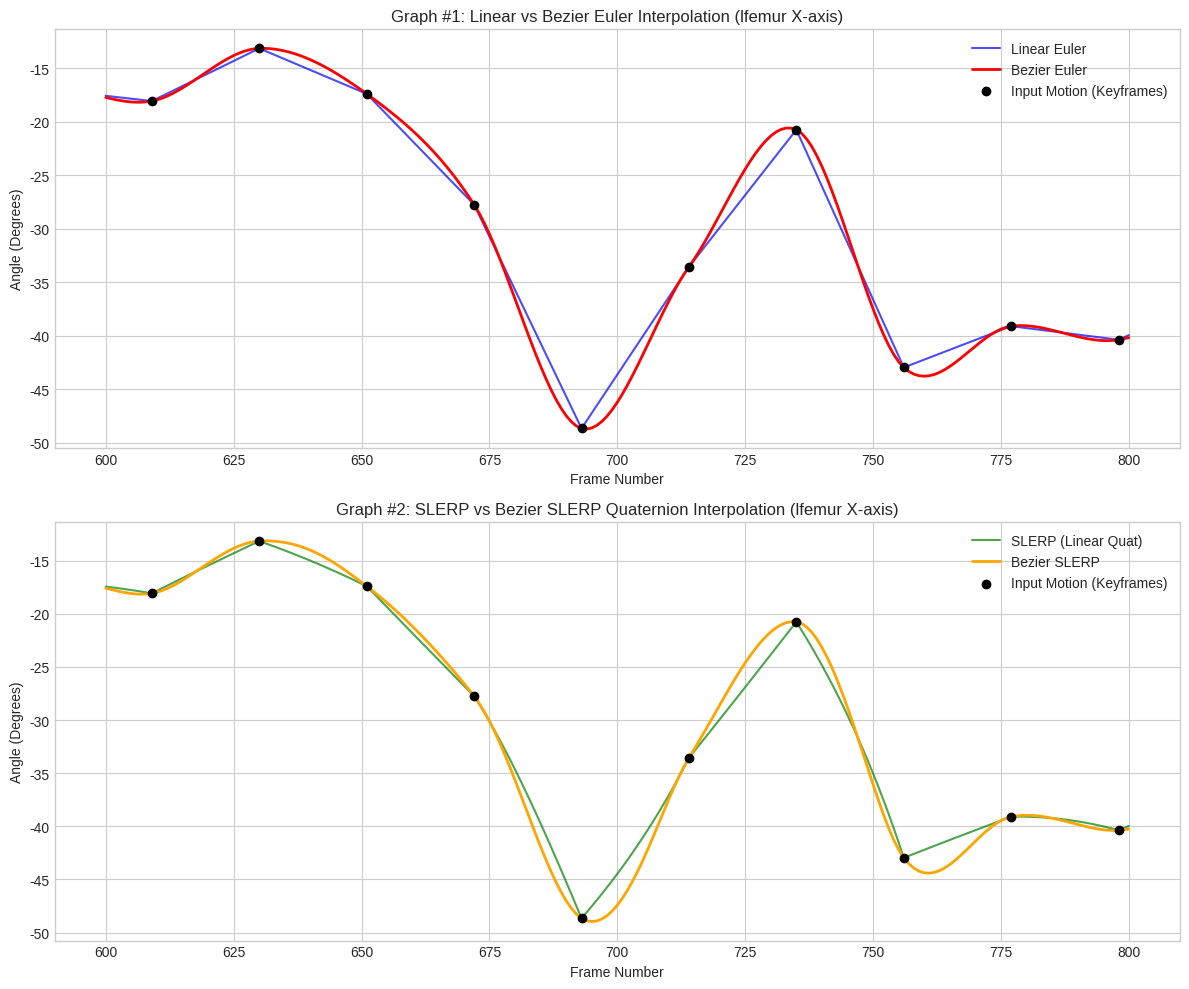

Recreate this plot in Python.
import matplotlib.pyplot as plt
import re

# Raw data string
raw_data = """
LinearInterpolationEuler(): 600: -17.58536
LinearInterpolationEuler(): 601: -17.64006
LinearInterpolationEuler(): 602: -17.69477
LinearInterpolationEuler(): 603: -17.74947
LinearInterpolationEuler(): 604: -17.80418
LinearInterpolationEuler(): 605: -17.85888
LinearInterpolationEuler(): 606: -17.91359
LinearInterpolationEuler(): 607: -17.96829
LinearInterpolationEuler(): 608: -18.02300
LinearInterpolationEuler(): 609: -18.07770
LinearInterpolationEuler(): 610: -17.84340
LinearInterpolationEuler(): 611: -17.60910
LinearInterpolationEuler(): 612: -17.37480
LinearInterpolationEuler(): 613: -17.14050
LinearInterpolationEuler(): 614: -16.90620
LinearInterpolationEuler(): 615: -16.67190
LinearInterpolationEuler(): 616: -16.43760
LinearInterpolationEuler(): 617: -16.20330
LinearInterpolationEuler(): 618: -15.96900
LinearInterpolationEuler(): 619: -15.73470
LinearInterpolationEuler(): 620: -15.50040
LinearInterpolationEuler(): 621: -15.26610
LinearInterpolationEuler(): 622: -15.03180
LinearInterpolationEuler(): 623: -14.79750
LinearInterpolationEuler(): 624: -14.56320
LinearInterpolationEuler(): 625: -14.32890
LinearInterpolationEuler(): 626: -14.09460
LinearInterpolationEuler(): 627: -13.86030
LinearInterpolationEuler(): 628: -13.62600
LinearInterpolationEuler(): 629: -13.39170
LinearInterpolationEuler(): 630: -13.15740
LinearInterpolationEuler(): 631: -13.35951
LinearInterpolationEuler(): 632: -13.56162
LinearInterpolationEuler(): 633: -13.76373
LinearInterpolationEuler(): 634: -13.96584
LinearInterpolationEuler(): 635: -14.16795
LinearInterpolationEuler(): 636: -14.37006
LinearInterpolationEuler(): 637: -14.57217
LinearInterpolationEuler(): 638: -14.77428
LinearInterpolationEuler(): 639: -14.97639
LinearInterpolationEuler(): 640: -15.17850
LinearInterpolationEuler(): 641: -15.38060
LinearInterpolationEuler(): 642: -15.58271
LinearInterpolationEuler(): 643: -15.78482
LinearInterpolationEuler(): 644: -15.98693
LinearInterpolationEuler(): 645: -16.18904
LinearInterpolationEuler(): 646: -16.39115
LinearInterpolationEuler(): 647: -16.59326
LinearInterpolationEuler(): 648: -16.79537
LinearInterpolationEuler(): 649: -16.99748
LinearInterpolationEuler(): 650: -17.19959
LinearInterpolationEuler(): 651: -17.40170
LinearInterpolationEuler(): 652: -17.89434
LinearInterpolationEuler(): 653: -18.38699
LinearInterpolationEuler(): 654: -18.87963
LinearInterpolationEuler(): 655: -19.37227
LinearInterpolationEuler(): 656: -19.86491
LinearInterpolationEuler(): 657: -20.35756
LinearInterpolationEuler(): 658: -20.85020
LinearInterpolationEuler(): 659: -21.34284
LinearInterpolationEuler(): 660: -21.83549
LinearInterpolationEuler(): 661: -22.32813
LinearInterpolationEuler(): 662: -22.82077
LinearInterpolationEuler(): 663: -23.31341
LinearInterpolationEuler(): 664: -23.80606
LinearInterpolationEuler(): 665: -24.29870
LinearInterpolationEuler(): 666: -24.79134
LinearInterpolationEuler(): 667: -25.28399
LinearInterpolationEuler(): 668: -25.77663
LinearInterpolationEuler(): 669: -26.26927
LinearInterpolationEuler(): 670: -26.76191
LinearInterpolationEuler(): 671: -27.25456
LinearInterpolationEuler(): 672: -27.74720
LinearInterpolationEuler(): 673: -28.74255
LinearInterpolationEuler(): 674: -29.73790
LinearInterpolationEuler(): 675: -30.73326
LinearInterpolationEuler(): 676: -31.72861
LinearInterpolationEuler(): 677: -32.72396
LinearInterpolationEuler(): 678: -33.71931
LinearInterpolationEuler(): 679: -34.71467
LinearInterpolationEuler(): 680: -35.71002
LinearInterpolationEuler(): 681: -36.70537
LinearInterpolationEuler(): 682: -37.70072
LinearInterpolationEuler(): 683: -38.69608
LinearInterpolationEuler(): 684: -39.69143
LinearInterpolationEuler(): 685: -40.68678
LinearInterpolationEuler(): 686: -41.68213
LinearInterpolationEuler(): 687: -42.67749
LinearInterpolationEuler(): 688: -43.67284
LinearInterpolationEuler(): 689: -44.66819
LinearInterpolationEuler(): 690: -45.66354
LinearInterpolationEuler(): 691: -46.65890
LinearInterpolationEuler(): 692: -47.65425
LinearInterpolationEuler(): 693: -48.64960
LinearInterpolationEuler(): 694: -47.93091
LinearInterpolationEuler(): 695: -47.21222
LinearInterpolationEuler(): 696: -46.49353
LinearInterpolationEuler(): 697: -45.77484
LinearInterpolationEuler(): 698: -45.05615
LinearInterpolationEuler(): 699: -44.33746
LinearInterpolationEuler(): 700: -43.61877
LinearInterpolationEuler(): 701: -42.90008
LinearInterpolationEuler(): 702: -42.18139
LinearInterpolationEuler(): 703: -41.46270
LinearInterpolationEuler(): 704: -40.74400
LinearInterpolationEuler(): 705: -40.02531
LinearInterpolationEuler(): 706: -39.30662
LinearInterpolationEuler(): 707: -38.58793
LinearInterpolationEuler(): 708: -37.86924
LinearInterpolationEuler(): 709: -37.15055
LinearInterpolationEuler(): 710: -36.43186
LinearInterpolationEuler(): 711: -35.71317
LinearInterpolationEuler(): 712: -34.99448
LinearInterpolationEuler(): 713: -34.27579
LinearInterpolationEuler(): 714: -33.55710
LinearInterpolationEuler(): 715: -32.94738
LinearInterpolationEuler(): 716: -32.33766
LinearInterpolationEuler(): 717: -31.72794
LinearInterpolationEuler(): 718: -31.11822
LinearInterpolationEuler(): 719: -30.50850
LinearInterpolationEuler(): 720: -29.89879
LinearInterpolationEuler(): 721: -29.28907
LinearInterpolationEuler(): 722: -28.67935
LinearInterpolationEuler(): 723: -28.06963
LinearInterpolationEuler(): 724: -27.45991
LinearInterpolationEuler(): 725: -26.85019
LinearInterpolationEuler(): 726: -26.24047
LinearInterpolationEuler(): 727: -25.63075
LinearInterpolationEuler(): 728: -25.02103
LinearInterpolationEuler(): 729: -24.41131
LinearInterpolationEuler(): 730: -23.80160
LinearInterpolationEuler(): 731: -23.19188
LinearInterpolationEuler(): 732: -22.58216
LinearInterpolationEuler(): 733: -21.97244
LinearInterpolationEuler(): 734: -21.36272
LinearInterpolationEuler(): 735: -20.75300
LinearInterpolationEuler(): 736: -21.81030
LinearInterpolationEuler(): 737: -22.86761
LinearInterpolationEuler(): 738: -23.92491
LinearInterpolationEuler(): 739: -24.98222
LinearInterpolationEuler(): 740: -26.03952
LinearInterpolationEuler(): 741: -27.09683
LinearInterpolationEuler(): 742: -28.15413
LinearInterpolationEuler(): 743: -29.21144
LinearInterpolationEuler(): 744: -30.26874
LinearInterpolationEuler(): 745: -31.32605
LinearInterpolationEuler(): 746: -32.38335
LinearInterpolationEuler(): 747: -33.44066
LinearInterpolationEuler(): 748: -34.49796
LinearInterpolationEuler(): 749: -35.55527
LinearInterpolationEuler(): 750: -36.61257
LinearInterpolationEuler(): 751: -37.66988
LinearInterpolationEuler(): 752: -38.72718
LinearInterpolationEuler(): 753: -39.78449
LinearInterpolationEuler(): 754: -40.84179
LinearInterpolationEuler(): 755: -41.89910
LinearInterpolationEuler(): 756: -42.95640
LinearInterpolationEuler(): 757: -42.77262
LinearInterpolationEuler(): 758: -42.58885
LinearInterpolationEuler(): 759: -42.40507
LinearInterpolationEuler(): 760: -42.22130
LinearInterpolationEuler(): 761: -42.03752
LinearInterpolationEuler(): 762: -41.85374
LinearInterpolationEuler(): 763: -41.66997
LinearInterpolationEuler(): 764: -41.48619
LinearInterpolationEuler(): 765: -41.30241
LinearInterpolationEuler(): 766: -41.11864
LinearInterpolationEuler(): 767: -40.93486
LinearInterpolationEuler(): 768: -40.75109
LinearInterpolationEuler(): 769: -40.56731
LinearInterpolationEuler(): 770: -40.38353
LinearInterpolationEuler(): 771: -40.19976
LinearInterpolationEuler(): 772: -40.01598
LinearInterpolationEuler(): 773: -39.83220
LinearInterpolationEuler(): 774: -39.64843
LinearInterpolationEuler(): 775: -39.46465
LinearInterpolationEuler(): 776: -39.28088
LinearInterpolationEuler(): 777: -39.09710
LinearInterpolationEuler(): 778: -39.15756
LinearInterpolationEuler(): 779: -39.21802
LinearInterpolationEuler(): 780: -39.27849
LinearInterpolationEuler(): 781: -39.33895
LinearInterpolationEuler(): 782: -39.39941
LinearInterpolationEuler(): 783: -39.45987
LinearInterpolationEuler(): 784: -39.52033
LinearInterpolationEuler(): 785: -39.58080
LinearInterpolationEuler(): 786: -39.64126
LinearInterpolationEuler(): 787: -39.70172
LinearInterpolationEuler(): 788: -39.76218
LinearInterpolationEuler(): 789: -39.82264
LinearInterpolationEuler(): 790: -39.88310
LinearInterpolationEuler(): 791: -39.94357
LinearInterpolationEuler(): 792: -40.00403
LinearInterpolationEuler(): 793: -40.06449
LinearInterpolationEuler(): 794: -40.12495
LinearInterpolationEuler(): 795: -40.18541
LinearInterpolationEuler(): 796: -40.24588
LinearInterpolationEuler(): 797: -40.30634
LinearInterpolationEuler(): 798: -40.36680
LinearInterpolationEuler(): 799: -40.14995
LinearInterpolationEuler(): 800: -39.93310
BezierInterpolationEuler(): 600: -17.73875
BezierInterpolationEuler(): 601: -17.85087
BezierInterpolationEuler(): 602: -17.95288
BezierInterpolationEuler(): 603: -18.04112
BezierInterpolationEuler(): 604: -18.11196
BezierInterpolationEuler(): 605: -18.16176
BezierInterpolationEuler(): 606: -18.18687
BezierInterpolationEuler(): 607: -18.18366
BezierInterpolationEuler(): 608: -18.14848
BezierInterpolationEuler(): 609: -18.07770
BezierInterpolationEuler(): 610: -17.96457
BezierInterpolationEuler(): 611: -17.80807
BezierInterpolationEuler(): 612: -17.61314
BezierInterpolationEuler(): 613: -17.38470
BezierInterpolationEuler(): 614: -17.12770
BezierInterpolationEuler(): 615: -16.84706
BezierInterpolationEuler(): 616: -16.54773
BezierInterpolationEuler(): 617: -16.23464
BezierInterpolationEuler(): 618: -15.91272
BezierInterpolationEuler(): 619: -15.58691
BezierInterpolationEuler(): 620: -15.26213
BezierInterpolationEuler(): 621: -14.94334
BezierInterpolationEuler(): 622: -14.63546
BezierInterpolationEuler(): 623: -14.34342
BezierInterpolationEuler(): 624: -14.07217
BezierInterpolationEuler(): 625: -13.82663
BezierInterpolationEuler(): 626: -13.61174
BezierInterpolationEuler(): 627: -13.43244
BezierInterpolationEuler(): 628: -13.29366
BezierInterpolationEuler(): 629: -13.20034
BezierInterpolationEuler(): 630: -13.15740
BezierInterpolationEuler(): 631: -13.15500
BezierInterpolationEuler(): 632: -13.17934
BezierInterpolationEuler(): 633: -13.22942
BezierInterpolationEuler(): 634: -13.30426
BezierInterpolationEuler(): 635: -13.40285
BezierInterpolationEuler(): 636: -13.52421
BezierInterpolationEuler(): 637: -13.66734
BezierInterpolationEuler(): 638: -13.83125
BezierInterpolationEuler(): 639: -14.01495
BezierInterpolationEuler(): 640: -14.21745
BezierInterpolationEuler(): 641: -14.43775
BezierInterpolationEuler(): 642: -14.67487
BezierInterpolationEuler(): 643: -14.92780
BezierInterpolationEuler(): 644: -15.19556
BezierInterpolationEuler(): 645: -15.47716
BezierInterpolationEuler(): 646: -15.77160
BezierInterpolationEuler(): 647: -16.07789
BezierInterpolationEuler(): 648: -16.39503
BezierInterpolationEuler(): 649: -16.72205
BezierInterpolationEuler(): 650: -17.05793
BezierInterpolationEuler(): 651: -17.40170
BezierInterpolationEuler(): 652: -17.75118
BezierInterpolationEuler(): 653: -18.10584
BezierInterpolationEuler(): 654: -18.46711
BezierInterpolationEuler(): 655: -18.83645
BezierInterpolationEuler(): 656: -19.21529
BezierInterpolationEuler(): 657: -19.60508
BezierInterpolationEuler(): 658: -20.00726
BezierInterpolationEuler(): 659: -20.42328
BezierInterpolationEuler(): 660: -20.85457
BezierInterpolationEuler(): 661: -21.30259
BezierInterpolationEuler(): 662: -21.76877
BezierInterpolationEuler(): 663: -22.25456
BezierInterpolationEuler(): 664: -22.76140
BezierInterpolationEuler(): 665: -23.29074
BezierInterpolationEuler(): 666: -23.84401
BezierInterpolationEuler(): 667: -24.42267
BezierInterpolationEuler(): 668: -25.02815
BezierInterpolationEuler(): 669: -25.66190
BezierInterpolationEuler(): 670: -26.32536
BezierInterpolationEuler(): 671: -27.01998
BezierInterpolationEuler(): 672: -27.74720
BezierInterpolationEuler(): 673: -28.55343
BezierInterpolationEuler(): 674: -29.47409
BezierInterpolationEuler(): 675: -30.49407
BezierInterpolationEuler(): 676: -31.59832
BezierInterpolationEuler(): 677: -32.77175
BezierInterpolationEuler(): 678: -33.99927
BezierInterpolationEuler(): 679: -35.26582
BezierInterpolationEuler(): 680: -36.55630
BezierInterpolationEuler(): 681: -37.85564
BezierInterpolationEuler(): 682: -39.14876
BezierInterpolationEuler(): 683: -40.42058
BezierInterpolationEuler(): 684: -41.65602
BezierInterpolationEuler(): 685: -42.83999
BezierInterpolationEuler(): 686: -43.95743
BezierInterpolationEuler(): 687: -44.99324
BezierInterpolationEuler(): 688: -45.93235
BezierInterpolationEuler(): 689: -46.75968
BezierInterpolationEuler(): 690: -47.46015
BezierInterpolationEuler(): 691: -48.01868
BezierInterpolationEuler(): 692: -48.42019
BezierInterpolationEuler(): 693: -48.64960
BezierInterpolationEuler(): 694: -48.70578
BezierInterpolationEuler(): 695: -48.60593
BezierInterpolationEuler(): 696: -48.36246
BezierInterpolationEuler(): 697: -47.98776
BezierInterpolationEuler(): 698: -47.49423
BezierInterpolationEuler(): 699: -46.89427
BezierInterpolationEuler(): 700: -46.20030
BezierInterpolationEuler(): 701: -45.42470
BezierInterpolationEuler(): 702: -44.57989
BezierInterpolationEuler(): 703: -43.67825
BezierInterpolationEuler(): 704: -42.73220
BezierInterpolationEuler(): 705: -41.75414
BezierInterpolationEuler(): 706: -40.75646
BezierInterpolationEuler(): 707: -39.75157
BezierInterpolationEuler(): 708: -38.75186
BezierInterpolationEuler(): 709: -37.76975
BezierInterpolationEuler(): 710: -36.81763
BezierInterpolationEuler(): 711: -35.90790
BezierInterpolationEuler(): 712: -35.05297
BezierInterpolationEuler(): 713: -34.26524
BezierInterpolationEuler(): 714: -33.55710
BezierInterpolationEuler(): 715: -32.86016
BezierInterpolationEuler(): 716: -32.10481
BezierInterpolationEuler(): 717: -31.30166
BezierInterpolationEuler(): 718: -30.46131
BezierInterpolationEuler(): 719: -29.59434
BezierInterpolationEuler(): 720: -28.71137
BezierInterpolationEuler(): 721: -27.82298
BezierInterpolationEuler(): 722: -26.93979
BezierInterpolationEuler(): 723: -26.07238
BezierInterpolationEuler(): 724: -25.23136
BezierInterpolationEuler(): 725: -24.42732
BezierInterpolationEuler(): 726: -23.67088
BezierInterpolationEuler(): 727: -22.97261
BezierInterpolationEuler(): 728: -22.34313
BezierInterpolationEuler(): 729: -21.79303
BezierInterpolationEuler(): 730: -21.33291
BezierInterpolationEuler(): 731: -20.97337
BezierInterpolationEuler(): 732: -20.72501
BezierInterpolationEuler(): 733: -20.59843
BezierInterpolationEuler(): 734: -20.60423
BezierInterpolationEuler(): 735: -20.75300
BezierInterpolationEuler(): 736: -21.08243
BezierInterpolationEuler(): 737: -21.60993
BezierInterpolationEuler(): 738: -22.31574
BezierInterpolationEuler(): 739: -23.18006
BezierInterpolationEuler(): 740: -24.18311
BezierInterpolationEuler(): 741: -25.30511
BezierInterpolationEuler(): 742: -26.52627
BezierInterpolationEuler(): 743: -27.82682
BezierInterpolationEuler(): 744: -29.18696
BezierInterpolationEuler(): 745: -30.58692
BezierInterpolationEuler(): 746: -32.00691
BezierInterpolationEuler(): 747: -33.42716
BezierInterpolationEuler(): 748: -34.82787
BezierInterpolationEuler(): 749: -36.18926
BezierInterpolationEuler(): 750: -37.49156
BezierInterpolationEuler(): 751: -38.71497
BezierInterpolationEuler(): 752: -39.83972
BezierInterpolationEuler(): 753: -40.84602
BezierInterpolationEuler(): 754: -41.71409
BezierInterpolationEuler(): 755: -42.42414
BezierInterpolationEuler(): 756: -42.95640
BezierInterpolationEuler(): 757: -43.32993
BezierInterpolationEuler(): 758: -43.58374
BezierInterpolationEuler(): 759: -43.72793
BezierInterpolationEuler(): 760: -43.77261
BezierInterpolationEuler(): 761: -43.72787
BezierInterpolationEuler(): 762: -43.60382
BezierInterpolationEuler(): 763: -43.41057
BezierInterpolationEuler(): 764: -43.15823
BezierInterpolationEuler(): 765: -42.85688
BezierInterpolationEuler(): 766: -42.51665
BezierInterpolationEuler(): 767: -42.14763
BezierInterpolationEuler(): 768: -41.75993
BezierInterpolationEuler(): 769: -41.36365
BezierInterpolationEuler(): 770: -40.96889
BezierInterpolationEuler(): 771: -40.58577
BezierInterpolationEuler(): 772: -40.22438
BezierInterpolationEuler(): 773: -39.89483
BezierInterpolationEuler(): 774: -39.60722
BezierInterpolationEuler(): 775: -39.37166
BezierInterpolationEuler(): 776: -39.19825
BezierInterpolationEuler(): 777: -39.09710
BezierInterpolationEuler(): 778: -39.05308
BezierInterpolationEuler(): 779: -39.04199
BezierInterpolationEuler(): 780: -39.06026
BezierInterpolationEuler(): 781: -39.10436
BezierInterpolationEuler(): 782: -39.17073
BezierInterpolationEuler(): 783: -39.25582
BezierInterpolationEuler(): 784: -39.35610
BezierInterpolationEuler(): 785: -39.46800
BezierInterpolationEuler(): 786: -39.58799
BezierInterpolationEuler(): 787: -39.71251
BezierInterpolationEuler(): 788: -39.83802
BezierInterpolationEuler(): 789: -39.96096
BezierInterpolationEuler(): 790: -40.07780
BezierInterpolationEuler(): 791: -40.18498
BezierInterpolationEuler(): 792: -40.27896
BezierInterpolationEuler(): 793: -40.35618
BezierInterpolationEuler(): 794: -40.41310
BezierInterpolationEuler(): 795: -40.44617
BezierInterpolationEuler(): 796: -40.45184
BezierInterpolationEuler(): 797: -40.42657
BezierInterpolationEuler(): 798: -40.36680
BezierInterpolationEuler(): 799: -40.27827
BezierInterpolationEuler(): 800: -40.16982
LinearInterpolationQuaternion(): 600: -17.44233
LinearInterpolationQuaternion(): 601: -17.50123
LinearInterpolationQuaternion(): 602: -17.56287
LinearInterpolationQuaternion(): 603: -17.62732
LinearInterpolationQuaternion(): 604: -17.69466
LinearInterpolationQuaternion(): 605: -17.76496
LinearInterpolationQuaternion(): 606: -17.83833
LinearInterpolationQuaternion(): 607: -17.91484
LinearInterpolationQuaternion(): 608: -17.99459
LinearInterpolationQuaternion(): 609: -18.07770
LinearInterpolationQuaternion(): 610: -17.83519
LinearInterpolationQuaternion(): 611: -17.59368
LinearInterpolationQuaternion(): 612: -17.35316
LinearInterpolationQuaternion(): 613: -17.11358
LinearInterpolationQuaternion(): 614: -16.87491
LinearInterpolationQuaternion(): 615: -16.63714
LinearInterpolationQuaternion(): 616: -16.40021
LinearInterpolationQuaternion(): 617: -16.16412
LinearInterpolationQuaternion(): 618: -15.92882
LinearInterpolationQuaternion(): 619: -15.69429
LinearInterpolationQuaternion(): 620: -15.46050
LinearInterpolationQuaternion(): 621: -15.22742
LinearInterpolationQuaternion(): 622: -14.99503
LinearInterpolationQuaternion(): 623: -14.76330
LinearInterpolationQuaternion(): 624: -14.53220
LinearInterpolationQuaternion(): 625: -14.30170
LinearInterpolationQuaternion(): 626: -14.07179
LinearInterpolationQuaternion(): 627: -13.84242
LinearInterpolationQuaternion(): 628: -13.61359
LinearInterpolationQuaternion(): 629: -13.38525
LinearInterpolationQuaternion(): 630: -13.15740
LinearInterpolationQuaternion(): 631: -13.32902
LinearInterpolationQuaternion(): 632: -13.50348
LinearInterpolationQuaternion(): 633: -13.68080
LinearInterpolationQuaternion(): 634: -13.86103
LinearInterpolationQuaternion(): 635: -14.04419
LinearInterpolationQuaternion(): 636: -14.23031
LinearInterpolationQuaternion(): 637: -14.41943
LinearInterpolationQuaternion(): 638: -14.61158
LinearInterpolationQuaternion(): 639: -14.80680
LinearInterpolationQuaternion(): 640: -15.00511
LinearInterpolationQuaternion(): 641: -15.20656
LinearInterpolationQuaternion(): 642: -15.41118
LinearInterpolationQuaternion(): 643: -15.61901
LinearInterpolationQuaternion(): 644: -15.83008
LinearInterpolationQuaternion(): 645: -16.04443
LinearInterpolationQuaternion(): 646: -16.26211
LinearInterpolationQuaternion(): 647: -16.48315
LinearInterpolationQuaternion(): 648: -16.70758
LinearInterpolationQuaternion(): 649: -16.93546
LinearInterpolationQuaternion(): 650: -17.16682
LinearInterpolationQuaternion(): 651: -17.40170
LinearInterpolationQuaternion(): 652: -17.89836
LinearInterpolationQuaternion(): 653: -18.39463
LinearInterpolationQuaternion(): 654: -18.89052
LinearInterpolationQuaternion(): 655: -19.38601
LinearInterpolationQuaternion(): 656: -19.88111
LinearInterpolationQuaternion(): 657: -20.37581
LinearInterpolationQuaternion(): 658: -20.87010
LinearInterpolationQuaternion(): 659: -21.36399
LinearInterpolationQuaternion(): 660: -21.85748
LinearInterpolationQuaternion(): 661: -22.35055
LinearInterpolationQuaternion(): 662: -22.84321
LinearInterpolationQuaternion(): 663: -23.33547
LinearInterpolationQuaternion(): 664: -23.82731
LinearInterpolationQuaternion(): 665: -24.31874
LinearInterpolationQuaternion(): 666: -24.80975
LinearInterpolationQuaternion(): 667: -25.30035
LinearInterpolationQuaternion(): 668: -25.79054
LinearInterpolationQuaternion(): 669: -26.28032
LinearInterpolationQuaternion(): 670: -26.76969
LinearInterpolationQuaternion(): 671: -27.25865
LinearInterpolationQuaternion(): 672: -27.74720
LinearInterpolationQuaternion(): 673: -28.50984
LinearInterpolationQuaternion(): 674: -29.30339
LinearInterpolationQuaternion(): 675: -30.12661
LinearInterpolationQuaternion(): 676: -30.97828
LinearInterpolationQuaternion(): 677: -31.85720
LinearInterpolationQuaternion(): 678: -32.76218
LinearInterpolationQuaternion(): 679: -33.69207
LinearInterpolationQuaternion(): 680: -34.64569
LinearInterpolationQuaternion(): 681: -35.62186
LinearInterpolationQuaternion(): 682: -36.61941
LinearInterpolationQuaternion(): 683: -37.63716
LinearInterpolationQuaternion(): 684: -38.67388
LinearInterpolationQuaternion(): 685: -39.72837
LinearInterpolationQuaternion(): 686: -40.79937
LinearInterpolationQuaternion(): 687: -41.88563
LinearInterpolationQuaternion(): 688: -42.98584
LinearInterpolationQuaternion(): 689: -44.09870
LinearInterpolationQuaternion(): 690: -45.22287
LinearInterpolationQuaternion(): 691: -46.35700
LinearInterpolationQuaternion(): 692: -47.49971
LinearInterpolationQuaternion(): 693: -48.64960
LinearInterpolationQuaternion(): 694: -48.09034
LinearInterpolationQuaternion(): 695: -47.51933
LinearInterpolationQuaternion(): 696: -46.93605
LinearInterpolationQuaternion(): 697: -46.33993
LinearInterpolationQuaternion(): 698: -45.73040
LinearInterpolationQuaternion(): 699: -45.10685
LinearInterpolationQuaternion(): 700: -44.46864
LinearInterpolationQuaternion(): 701: -43.81511
LinearInterpolationQuaternion(): 702: -43.14554
LinearInterpolationQuaternion(): 703: -42.45922
LinearInterpolationQuaternion(): 704: -41.75536
LinearInterpolationQuaternion(): 705: -41.03318
LinearInterpolationQuaternion(): 706: -40.29183
LinearInterpolationQuaternion(): 707: -39.53043
LinearInterpolationQuaternion(): 708: -38.74807
LinearInterpolationQuaternion(): 709: -37.94378
LinearInterpolationQuaternion(): 710: -37.11658
LinearInterpolationQuaternion(): 711: -36.26541
LinearInterpolationQuaternion(): 712: -35.38920
LinearInterpolationQuaternion(): 713: -34.48682
LinearInterpolationQuaternion(): 714: -33.55710
LinearInterpolationQuaternion(): 715: -32.95909
LinearInterpolationQuaternion(): 716: -32.35953
LinearInterpolationQuaternion(): 717: -31.75846
LinearInterpolationQuaternion(): 718: -31.15596
LinearInterpolationQuaternion(): 719: -30.55206
LinearInterpolationQuaternion(): 720: -29.94684
LinearInterpolationQuaternion(): 721: -29.34036
LinearInterpolationQuaternion(): 722: -28.73267
LinearInterpolationQuaternion(): 723: -28.12384
LinearInterpolationQuaternion(): 724: -27.51393
LinearInterpolationQuaternion(): 725: -26.90301
LinearInterpolationQuaternion(): 726: -26.29114
LinearInterpolationQuaternion(): 727: -25.67839
LinearInterpolationQuaternion(): 728: -25.06483
LinearInterpolationQuaternion(): 729: -24.45053
LinearInterpolationQuaternion(): 730: -23.83555
LinearInterpolationQuaternion(): 731: -23.21997
LinearInterpolationQuaternion(): 732: -22.60385
LinearInterpolationQuaternion(): 733: -21.98727
LinearInterpolationQuaternion(): 734: -21.37030
LinearInterpolationQuaternion(): 735: -20.75300
LinearInterpolationQuaternion(): 736: -21.53160
LinearInterpolationQuaternion(): 737: -22.32947
LinearInterpolationQuaternion(): 738: -23.14769
LinearInterpolationQuaternion(): 739: -23.98741
LinearInterpolationQuaternion(): 740: -24.84982
LinearInterpolationQuaternion(): 741: -25.73618
LinearInterpolationQuaternion(): 742: -26.64780
LinearInterpolationQuaternion(): 743: -27.58607
LinearInterpolationQuaternion(): 744: -28.55242
LinearInterpolationQuaternion(): 745: -29.54839
LinearInterpolationQuaternion(): 746: -30.57553
LinearInterpolationQuaternion(): 747: -31.63551
LinearInterpolationQuaternion(): 748: -32.73004
LinearInterpolationQuaternion(): 749: -33.86091
LinearInterpolationQuaternion(): 750: -35.02997
LinearInterpolationQuaternion(): 751: -36.23913
LinearInterpolationQuaternion(): 752: -37.49035
LinearInterpolationQuaternion(): 753: -38.78564
LinearInterpolationQuaternion(): 754: -40.12704
LinearInterpolationQuaternion(): 755: -41.51660
LinearInterpolationQuaternion(): 756: -42.95640
LinearInterpolationQuaternion(): 757: -42.76809
LinearInterpolationQuaternion(): 758: -42.58018
LinearInterpolationQuaternion(): 759: -42.39269
LinearInterpolationQuaternion(): 760: -42.20560
LinearInterpolationQuaternion(): 761: -42.01895
LinearInterpolationQuaternion(): 762: -41.83273
LinearInterpolationQuaternion(): 763: -41.64695
LinearInterpolationQuaternion(): 764: -41.46162
LinearInterpolationQuaternion(): 765: -41.27675
LinearInterpolationQuaternion(): 766: -41.09235
LinearInterpolationQuaternion(): 767: -40.90843
LinearInterpolationQuaternion(): 768: -40.72499
LinearInterpolationQuaternion(): 769: -40.54204
LinearInterpolationQuaternion(): 770: -40.35960
LinearInterpolationQuaternion(): 771: -40.17765
LinearInterpolationQuaternion(): 772: -39.99623
LinearInterpolationQuaternion(): 773: -39.81533
LinearInterpolationQuaternion(): 774: -39.63496
LinearInterpolationQuaternion(): 775: -39.45512
LinearInterpolationQuaternion(): 776: -39.27583
LinearInterpolationQuaternion(): 777: -39.09710
LinearInterpolationQuaternion(): 778: -39.08833
LinearInterpolationQuaternion(): 779: -39.08688
LinearInterpolationQuaternion(): 780: -39.09263
LinearInterpolationQuaternion(): 781: -39.10549
LinearInterpolationQuaternion(): 782: -39.12536
LinearInterpolationQuaternion(): 783: -39.15215
LinearInterpolationQuaternion(): 784: -39.18580
LinearInterpolationQuaternion(): 785: -39.22626
LinearInterpolationQuaternion(): 786: -39.27349
LinearInterpolationQuaternion(): 787: -39.32744
LinearInterpolationQuaternion(): 788: -39.38810
LinearInterpolationQuaternion(): 789: -39.45546
LinearInterpolationQuaternion(): 790: -39.52952
LinearInterpolationQuaternion(): 791: -39.61029
LinearInterpolationQuaternion(): 792: -39.69780
LinearInterpolationQuaternion(): 793: -39.79207
LinearInterpolationQuaternion(): 794: -39.89315
LinearInterpolationQuaternion(): 795: -40.00110
LinearInterpolationQuaternion(): 796: -40.11597
LinearInterpolationQuaternion(): 797: -40.23784
LinearInterpolationQuaternion(): 798: -40.36680
LinearInterpolationQuaternion(): 799: -40.16359
LinearInterpolationQuaternion(): 800: -39.95889
BezierInterpolationQuaternion(): 600: -17.59562
BezierInterpolationQuaternion(): 601: -17.71639
BezierInterpolationQuaternion(): 602: -17.83103
BezierInterpolationQuaternion(): 603: -17.93528
BezierInterpolationQuaternion(): 604: -18.02462
BezierInterpolationQuaternion(): 605: -18.09432
BezierInterpolationQuaternion(): 606: -18.13948
BezierInterpolationQuaternion(): 607: -18.15510
BezierInterpolationQuaternion(): 608: -18.13614
BezierInterpolationQuaternion(): 609: -18.07770
BezierInterpolationQuaternion(): 610: -17.97246
BezierInterpolationQuaternion(): 611: -17.81972
BezierInterpolationQuaternion(): 612: -17.62497
BezierInterpolationQuaternion(): 613: -17.39399
BezierInterpolationQuaternion(): 614: -17.13271
BezierInterpolationQuaternion(): 615: -16.84712
BezierInterpolationQuaternion(): 616: -16.54308
BezierInterpolationQuaternion(): 617: -16.22633
BezierInterpolationQuaternion(): 618: -15.90237
BezierInterpolationQuaternion(): 619: -15.57643
BezierInterpolationQuaternion(): 620: -15.25351
BezierInterpolationQuaternion(): 621: -14.93835
BezierInterpolationQuaternion(): 622: -14.63544
BezierInterpolationQuaternion(): 623: -14.34912
BezierInterpolationQuaternion(): 624: -14.08356
BezierInterpolationQuaternion(): 625: -13.84287
BezierInterpolationQuaternion(): 626: -13.63110
BezierInterpolationQuaternion(): 627: -13.45236
BezierInterpolationQuaternion(): 628: -13.31086
BezierInterpolationQuaternion(): 629: -13.21099
BezierInterpolationQuaternion(): 630: -13.15740
BezierInterpolationQuaternion(): 631: -13.13961
BezierInterpolationQuaternion(): 632: -13.14398
BezierInterpolationQuaternion(): 633: -13.17080
BezierInterpolationQuaternion(): 634: -13.22049
BezierInterpolationQuaternion(): 635: -13.29351
BezierInterpolationQuaternion(): 636: -13.39029
BezierInterpolationQuaternion(): 637: -13.51117
BezierInterpolationQuaternion(): 638: -13.65635
BezierInterpolationQuaternion(): 639: -13.82584
BezierInterpolationQuaternion(): 640: -14.01943
BezierInterpolationQuaternion(): 641: -14.23664
BezierInterpolationQuaternion(): 642: -14.47673
BezierInterpolationQuaternion(): 643: -14.73865
BezierInterpolationQuaternion(): 644: -15.02106
BezierInterpolationQuaternion(): 645: -15.32230
BezierInterpolationQuaternion(): 646: -15.64046
BezierInterpolationQuaternion(): 647: -15.97335
BezierInterpolationQuaternion(): 648: -16.31855
BezierInterpolationQuaternion(): 649: -16.67347
BezierInterpolationQuaternion(): 650: -17.03543
BezierInterpolationQuaternion(): 651: -17.40170
BezierInterpolationQuaternion(): 652: -17.77500
BezierInterpolationQuaternion(): 653: -18.16019
BezierInterpolationQuaternion(): 654: -18.55769
BezierInterpolationQuaternion(): 655: -18.96782
BezierInterpolationQuaternion(): 656: -19.39074
BezierInterpolationQuaternion(): 657: -19.82651
BezierInterpolationQuaternion(): 658: -20.27503
BezierInterpolationQuaternion(): 659: -20.73608
BezierInterpolationQuaternion(): 660: -21.20933
BezierInterpolationQuaternion(): 661: -21.69435
BezierInterpolationQuaternion(): 662: -22.19067
BezierInterpolationQuaternion(): 663: -22.69781
BezierInterpolationQuaternion(): 664: -23.21533
BezierInterpolationQuaternion(): 665: -23.74289
BezierInterpolationQuaternion(): 666: -24.28034
BezierInterpolationQuaternion(): 667: -24.82779
BezierInterpolationQuaternion(): 668: -25.38567
BezierInterpolationQuaternion(): 669: -25.95484
BezierInterpolationQuaternion(): 670: -26.53670
BezierInterpolationQuaternion(): 671: -27.13325
BezierInterpolationQuaternion(): 672: -27.74720
BezierInterpolationQuaternion(): 673: -28.42761
BezierInterpolationQuaternion(): 674: -29.21534
BezierInterpolationQuaternion(): 675: -30.10134
BezierInterpolationQuaternion(): 676: -31.07620
BezierInterpolationQuaternion(): 677: -32.12987
BezierInterpolationQuaternion(): 678: -33.25152
BezierInterpolationQuaternion(): 679: -34.42937
BezierInterpolationQuaternion(): 680: -35.65076
BezierInterpolationQuaternion(): 681: -36.90210
BezierInterpolationQuaternion(): 682: -38.16906
BezierInterpolationQuaternion(): 683: -39.43666
BezierInterpolationQuaternion(): 684: -40.68943
BezierInterpolationQuaternion(): 685: -41.91163
BezierInterpolationQuaternion(): 686: -43.08729
BezierInterpolationQuaternion(): 687: -44.20042
BezierInterpolationQuaternion(): 688: -45.23493
BezierInterpolationQuaternion(): 689: -46.17468
BezierInterpolationQuaternion(): 690: -47.00330
BezierInterpolationQuaternion(): 691: -47.70394
BezierInterpolationQuaternion(): 692: -48.25899
BezierInterpolationQuaternion(): 693: -48.64960
BezierInterpolationQuaternion(): 694: -48.87568
BezierInterpolationQuaternion(): 695: -48.95640
BezierInterpolationQuaternion(): 696: -48.89945
BezierInterpolationQuaternion(): 697: -48.71128
BezierInterpolationQuaternion(): 698: -48.39759
BezierInterpolationQuaternion(): 699: -47.96375
BezierInterpolationQuaternion(): 700: -47.41515
BezierInterpolationQuaternion(): 701: -46.75761
BezierInterpolationQuaternion(): 702: -45.99772
BezierInterpolationQuaternion(): 703: -45.14318
BezierInterpolationQuaternion(): 704: -44.20313
BezierInterpolationQuaternion(): 705: -43.18841
BezierInterpolationQuaternion(): 706: -42.11187
BezierInterpolationQuaternion(): 707: -40.98854
BezierInterpolationQuaternion(): 708: -39.83579
BezierInterpolationQuaternion(): 709: -38.67336
BezierInterpolationQuaternion(): 710: -37.52333
BezierInterpolationQuaternion(): 711: -36.40995
BezierInterpolationQuaternion(): 712: -35.35928
BezierInterpolationQuaternion(): 713: -34.39886
BezierInterpolationQuaternion(): 714: -33.55710
BezierInterpolationQuaternion(): 715: -32.76944
BezierInterpolationQuaternion(): 716: -31.95662
BezierInterpolationQuaternion(): 717: -31.12533
BezierInterpolationQuaternion(): 718: -30.28223
BezierInterpolationQuaternion(): 719: -29.43401
BezierInterpolationQuaternion(): 720: -28.58733
BezierInterpolationQuaternion(): 721: -27.74892
BezierInterpolationQuaternion(): 722: -26.92552
BezierInterpolationQuaternion(): 723: -26.12392
BezierInterpolationQuaternion(): 724: -25.35096
BezierInterpolationQuaternion(): 725: -24.61353
BezierInterpolationQuaternion(): 726: -23.91857
BezierInterpolationQuaternion(): 727: -23.27308
BezierInterpolationQuaternion(): 728: -22.68411
BezierInterpolationQuaternion(): 729: -22.15879
BezierInterpolationQuaternion(): 730: -21.70430
BezierInterpolationQuaternion(): 731: -21.32790
BezierInterpolationQuaternion(): 732: -21.03696
BezierInterpolationQuaternion(): 733: -20.83900
BezierInterpolationQuaternion(): 734: -20.74170
BezierInterpolationQuaternion(): 735: -20.75300
BezierInterpolationQuaternion(): 736: -20.91103
BezierInterpolationQuaternion(): 737: -21.24176
BezierInterpolationQuaternion(): 738: -21.73487
BezierInterpolationQuaternion(): 739: -22.37978
BezierInterpolationQuaternion(): 740: -23.16575
BezierInterpolationQuaternion(): 741: -24.08184
BezierInterpolationQuaternion(): 742: -25.11686
BezierInterpolationQuaternion(): 743: -26.25922
BezierInterpolationQuaternion(): 744: -27.49664
BezierInterpolationQuaternion(): 745: -28.81589
BezierInterpolationQuaternion(): 746: -30.20236
BezierInterpolationQuaternion(): 747: -31.63973
BezierInterpolationQuaternion(): 748: -33.10955
BezierInterpolationQuaternion(): 749: -34.59088
BezierInterpolationQuaternion(): 750: -36.06006
BezierInterpolationQuaternion(): 751: -37.49059
BezierInterpolationQuaternion(): 752: -38.85309
BezierInterpolationQuaternion(): 753: -40.11562
BezierInterpolationQuaternion(): 754: -41.24410
BezierInterpolationQuaternion(): 755: -42.20303
BezierInterpolationQuaternion(): 756: -42.95640
BezierInterpolationQuaternion(): 757: -43.52021
BezierInterpolationQuaternion(): 758: -43.93879
BezierInterpolationQuaternion(): 759: -44.21988
BezierInterpolationQuaternion(): 760: -44.37243
BezierInterpolationQuaternion(): 761: -44.40650
BezierInterpolationQuaternion(): 762: -44.33305
BezierInterpolationQuaternion(): 763: -44.16389
BezierInterpolationQuaternion(): 764: -43.91148
BezierInterpolationQuaternion(): 765: -43.58881
BezierInterpolationQuaternion(): 766: -43.20926
BezierInterpolationQuaternion(): 767: -42.78644
BezierInterpolationQuaternion(): 768: -42.33410
BezierInterpolationQuaternion(): 769: -41.86590
BezierInterpolationQuaternion(): 770: -41.39539
BezierInterpolationQuaternion(): 771: -40.93582
BezierInterpolationQuaternion(): 772: -40.50008
BezierInterpolationQuaternion(): 773: -40.10062
BezierInterpolationQuaternion(): 774: -39.74940
BezierInterpolationQuaternion(): 775: -39.45788
BezierInterpolationQuaternion(): 776: -39.23696
BezierInterpolationQuaternion(): 777: -39.09710
BezierInterpolationQuaternion(): 778: -39.01816
BezierInterpolationQuaternion(): 779: -38.97184
BezierInterpolationQuaternion(): 780: -38.95573
BezierInterpolationQuaternion(): 781: -38.96720
BezierInterpolationQuaternion(): 782: -39.00343
BezierInterpolationQuaternion(): 783: -39.06152
BezierInterpolationQuaternion(): 784: -39.13847
BezierInterpolationQuaternion(): 785: -39.23123
BezierInterpolationQuaternion(): 786: -39.33675
BezierInterpolationQuaternion(): 787: -39.45192
BezierInterpolationQuaternion(): 788: -39.57357
BezierInterpolationQuaternion(): 789: -39.69850
BezierInterpolationQuaternion(): 790: -39.82339
BezierInterpolationQuaternion(): 791: -39.94481
BezierInterpolationQuaternion(): 792: -40.05916
BezierInterpolationQuaternion(): 793: -40.16266
BezierInterpolationQuaternion(): 794: -40.25127
BezierInterpolationQuaternion(): 795: -40.32072
BezierInterpolationQuaternion(): 796: -40.36644
BezierInterpolationQuaternion(): 797: -40.38354
BezierInterpolationQuaternion(): 798: -40.36680
BezierInterpolationQuaternion(): 799: -40.32099
BezierInterpolationQuaternion(): 800: -40.25476
"""

def parse_data(pattern, text):
    matches = re.findall(pattern + r"\(\): (\d+): ([-+]?\d*\.\d+|\d+)", text)
    return {int(f): float(v) for f, v in matches}

# Parse data for the four interpolation techniques
le_data = parse_data("LinearInterpolationEuler", raw_data)
be_data = parse_data("BezierInterpolationEuler", raw_data)
lq_data = parse_data("LinearInterpolationQuaternion", raw_data)
bq_data = parse_data("BezierInterpolationQuaternion", raw_data)

# Identify keyframes (points where all methods yield nearly identical values)
# For N=20, these points serve as the interpolation baseline/control points
keyframes_x = []
keyframes_y = []
all_frames = sorted(le_data.keys())

for f in all_frames:
    # Check if it is an intersection point (allowing for a tiny margin of error)
    vals = [le_data[f], be_data[f], lq_data[f], bq_data[f]]
    if max(vals) - min(vals) < 1e-4:
        keyframes_x.append(f)
        keyframes_y.append(le_data[f])

# Set plotting style
plt.style.use('seaborn-v0_8-whitegrid')
fig, (ax1, ax2) = plt.subplots(2, 1, figsize=(12, 10))

# --- Graph #1: Euler Comparison ---
ax1.plot(all_frames, [le_data[f] for f in all_frames], label='Linear Euler', color='blue', alpha=0.7)
ax1.plot(all_frames, [be_data[f] for f in all_frames], label='Bezier Euler', color='red', linewidth=2)
ax1.scatter(keyframes_x, keyframes_y, color='black', zorder=5, label='Input Motion (Keyframes)')

ax1.set_title('Graph #1: Linear vs Bezier Euler Interpolation (lfemur X-axis)')
ax1.set_xlabel('Frame Number')
ax1.set_ylabel('Angle (Degrees)')
ax1.legend()

# --- Graph #2: Quaternion Comparison ---
ax2.plot(all_frames, [lq_data[f] for f in all_frames], label='SLERP (Linear Quat)', color='green', alpha=0.7)
ax2.plot(all_frames, [bq_data[f] for f in all_frames], label='Bezier SLERP', color='orange', linewidth=2)
ax2.scatter(keyframes_x, keyframes_y, color='black', zorder=5, label='Input Motion (Keyframes)')

ax2.set_title('Graph #2: SLERP vs Bezier SLERP Quaternion Interpolation (lfemur X-axis)')
ax2.set_xlabel('Frame Number')
ax2.set_ylabel('Angle (Degrees)')
ax2.legend()

plt.tight_layout()
plt.show()
